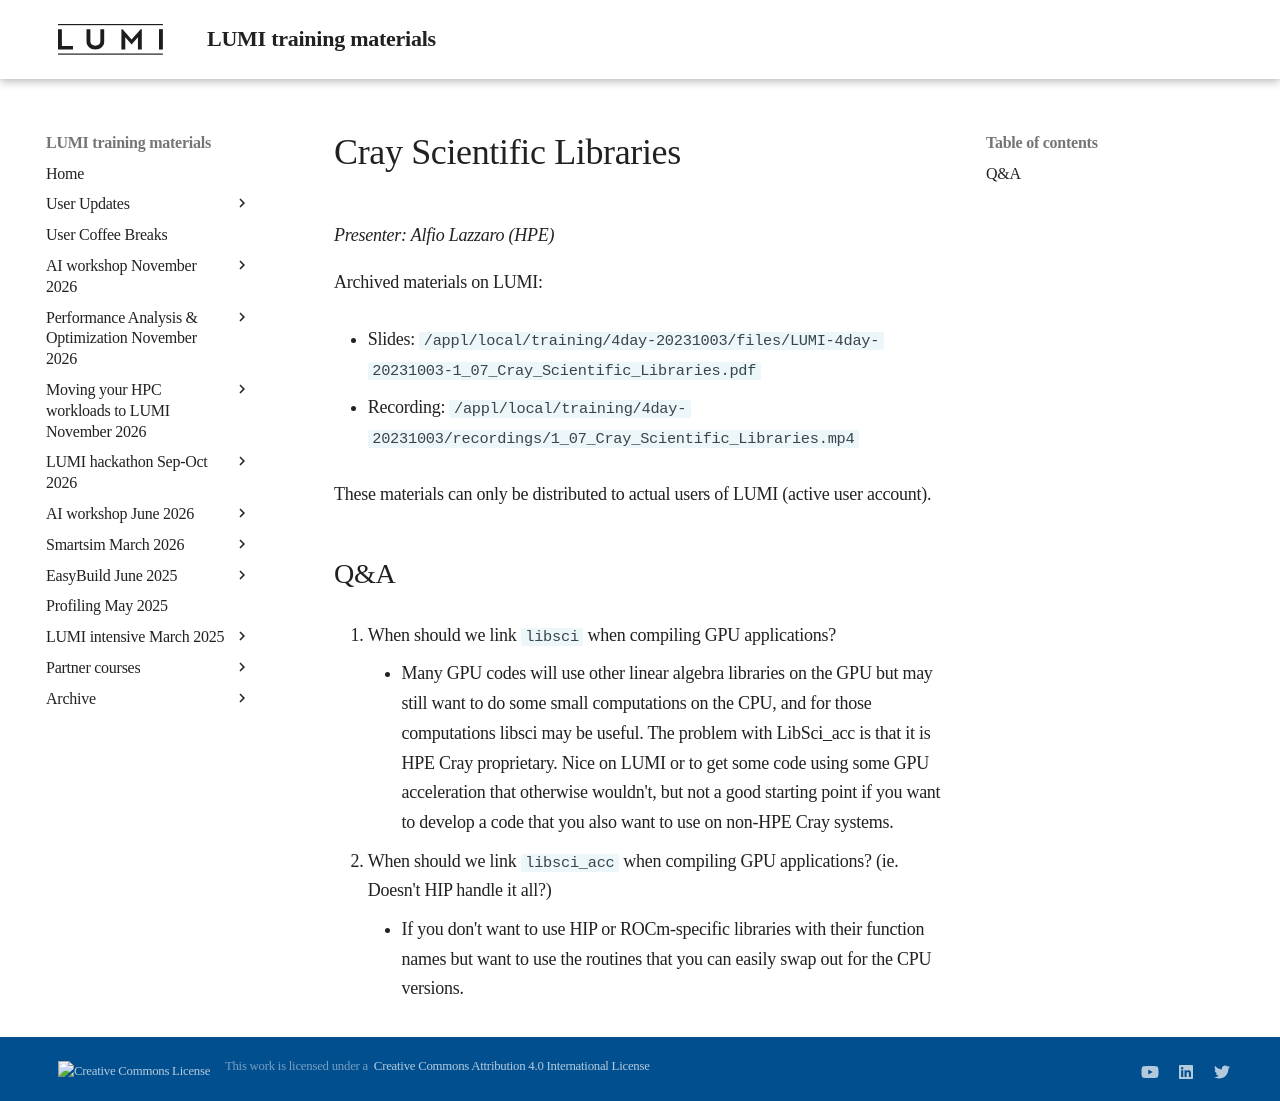

repository: Lumi-supercomputer/LUMI-training-materials · page: 4day-20231003/extra_1_07_Cray_Scientific_Libraries/index.html · generator: mkdocs

# Cray Scientific Libraries

*Presenter: Alfio Lazzaro (HPE)*

<!--
Course materials will be provided during and after the course.
-->

<!--
Temporary location of materials (for the lifetime of the training project):

-   Slides: `/project/project_465000644/Slides/HPE/05_Libraries.pdf`
-->

Archived materials on LUMI:

-   Slides: `/appl/local/training/4day-20231003/files/LUMI-4day-20231003-1_07_Cray_Scientific_Libraries.pdf`

-   Recording: `/appl/local/training/4day-20231003/recordings/1_07_Cray_Scientific_Libraries.mp4`

These materials can only be distributed to actual users of LUMI (active user account).


## Q&A


27. When should we link `libsci` when compiling GPU applications?

    -   Many GPU codes will use other linear algebra libraries on the GPU but may still want to do some small computations on the CPU, and for those computations libsci may be useful. The problem with LibSci_acc is that it is HPE Cray proprietary. Nice on LUMI or to get some code using some GPU acceleration that otherwise wouldn't, but not a good starting point if you want to develop a code that you also want to use on non-HPE Cray systems.

28. When should we link `libsci_acc` when compiling GPU applications? (ie. Doesn't HIP handle it all?)

    -   If you don't want to use HIP or ROCm-specific libraries with their function names but want to use the routines that you can easily swap out for the CPU versions.
